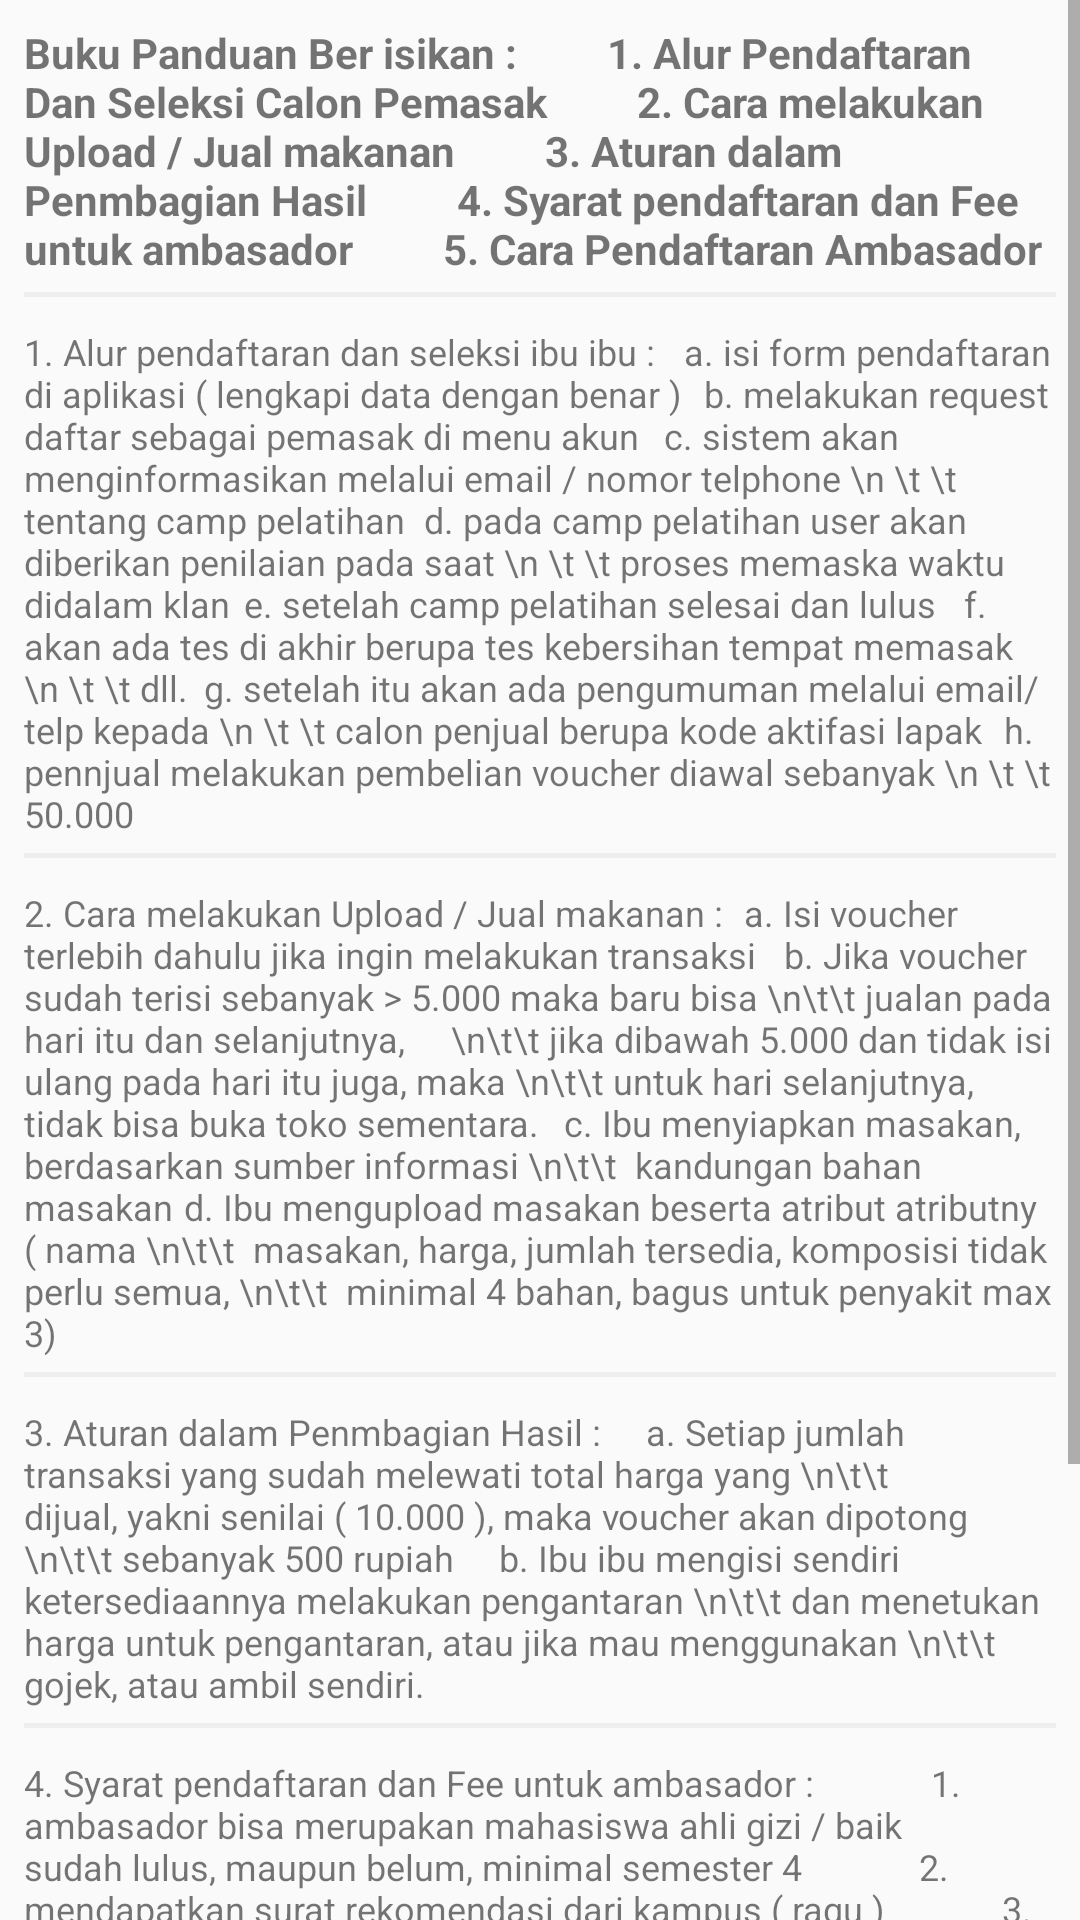

Android layout source for this screen:
<!-- AndroidManifest.xml: application theme AppTheme -->
<!-- res/layout/activity_panduan.xml -->
<?xml version="1.0" encoding="utf-8"?>
<LinearLayout xmlns:android="http://schemas.android.com/apk/res/android"
    xmlns:app="http://schemas.android.com/apk/res-auto"
    xmlns:tools="http://schemas.android.com/tools"
    android:layout_width="match_parent"
    android:layout_height="match_parent"
    tools:context="com.example.miafandi.foody.PanduanActivity">

    <ScrollView
        android:layout_width="match_parent"
        android:layout_height="wrap_content">

        <LinearLayout
            android:layout_width="match_parent"
            android:layout_height="match_parent"
            android:orientation="vertical"
            android:padding="8dp"
            >

            <TextView
                android:layout_width="match_parent"
                android:layout_height="wrap_content"
                android:textStyle="bold"
                android:text="Buku Panduan Ber isikan :
        1. Alur Pendaftaran Dan Seleksi Calon Pemasak
        2. Cara melakukan Upload / Jual makanan
        3. Aturan dalam Penmbagian Hasil
        4. Syarat pendaftaran dan Fee untuk ambasador
        5. Cara Pendaftaran Ambasador"
                />

            <View
                android:id="@+id/lineBot"
                android:layout_width="match_parent"
                android:layout_height="1.5dp"
                android:layout_marginTop="5dp"
                android:alpha=".5"
                android:background="@color/bottom_line" />

            <TextView
                android:layout_width="wrap_content"
                android:layout_height="wrap_content"
                android:textSize="12sp"
                android:layout_marginTop="10dp"
                android:text="1. Alur pendaftaran dan seleksi ibu ibu :
	a. isi form pendaftaran di aplikasi ( lengkapi data dengan benar )
	b. melakukan request daftar sebagai pemasak di menu akun
	c. sistem akan menginformasikan melalui email / nomor telphone \n \t \t tentang camp pelatihan
	d. pada camp pelatihan user akan diberikan penilaian pada saat \n \t \t proses memaska waktu didalam klan
	e. setelah camp pelatihan selesai dan lulus
	f. akan ada tes di akhir berupa tes kebersihan tempat memasak \n \t \t dll.
	g. setelah itu akan ada pengumuman melalui email/telp kepada \n \t \t calon penjual berupa kode aktifasi lapak
	h. pennjual melakukan pembelian voucher diawal sebanyak \n \t \t 50.000"
                />

            <View
                android:id="@+id/lineBot3"
                android:layout_width="match_parent"
                android:layout_height="1.5dp"
                android:layout_marginTop="5dp"
                android:alpha=".5"
                android:background="@color/bottom_line" />

            <TextView
                android:layout_width="wrap_content"
                android:layout_height="wrap_content"
                android:textSize="12sp"
                android:layout_marginTop="10dp"
                android:text="2. Cara melakukan Upload / Jual makanan :
	a. Isi voucher terlebih dahulu jika ingin melakukan transaksi
	b. Jika voucher sudah terisi sebanyak > 5.000 maka baru bisa \n\t\t jualan pada hari itu dan selanjutnya,
	   \n\t\t jika dibawah 5.000 dan tidak isi ulang pada hari itu juga, maka \n\t\t untuk hari selanjutnya, tidak bisa buka toko sementara.
	c. Ibu menyiapkan masakan, berdasarkan sumber informasi \n\t\t  kandungan bahan masakan
	d. Ibu mengupload masakan beserta atribut atributny ( nama \n\t\t  masakan, harga, jumlah tersedia, komposisi tidak perlu semua, \n\t\t  minimal 4 bahan, bagus untuk penyakit max 3)"
                />

            <View
                android:id="@+id/lineBot6"
                android:layout_width="match_parent"
                android:layout_height="1.5dp"
                android:layout_marginTop="5dp"
                android:alpha=".5"
                android:background="@color/bottom_line" />

            <TextView
                android:layout_width="wrap_content"
                android:layout_height="wrap_content"
                android:textSize="12sp"
                android:layout_marginTop="10dp"
                android:text="3. Aturan dalam Penmbagian Hasil :
    a. Setiap jumlah transaksi yang sudah melewati total harga yang \n\t\t dijual, yakni senilai ( 10.000 ), maka voucher akan dipotong \n\t\t sebanyak 500 rupiah
    b. Ibu ibu mengisi sendiri ketersediaannya melakukan pengantaran \n\t\t dan menetukan harga untuk pengantaran, atau jika mau menggunakan \n\t\t gojek, atau ambil sendiri."
                />

            <View
                android:id="@+id/lineBot7"
                android:layout_width="match_parent"
                android:layout_height="1.5dp"
                android:layout_marginTop="5dp"
                android:alpha=".5"
                android:background="@color/bottom_line" />

            <TextView
                android:layout_width="wrap_content"
                android:layout_height="wrap_content"
                android:textSize="12sp"
                android:layout_marginTop="10dp"
                android:text="4. Syarat pendaftaran dan Fee untuk ambasador :
            1. ambasador bisa merupakan mahasiswa ahli gizi / baik sudah lulus, maupun belum, minimal semester 4
            2. mendapatkan surat rekomendasi dari kampus ( ragu )
            3. Transkrip nilai mahasiswa yang paling baru
            4. Memiliki kendaraan dan bisa berkendara
            5. Bersedia menandatangani surat perjanjian kontrak kerja dimana selama 6 bulan bekerja, seteleh itu boleh memutuskan keluar atau lanjut di 6 bulang berikutnya
            6. Fee untuk Ambasadro dalam 1 bulan adalah Rp.300,000 dengan pekerjaan melakukan pengecekan pada 5 pemeasak, yang sudah ditentukan"
                />

            <View
                android:id="@+id/lineBot8"
                android:layout_width="match_parent"
                android:layout_height="1.5dp"
                android:layout_marginTop="5dp"
                android:alpha=".5"
                android:background="@color/bottom_line" />

            <TextView
                android:layout_width="wrap_content"
                android:layout_height="wrap_content"
                android:textSize="12sp"
                android:layout_marginTop="10dp"
                android:text="5. Cara Pendaftaran Ambasador :
            1. bisa mengirimkan berkas melalui email
            2. dilakukan tes tulis, pengumuman hasil tes lewat email
            3. melakukan tanda tangan surat perjanjian kontrak ambasador jika sudah diterima
            4. siap ditugaskan"
                />


        </LinearLayout>

    </ScrollView>


</LinearLayout>
<!-- resources referenced by this layout -->
<resources>
  <color name="bottom_line">#E3E3E3</color>
  <style name="AppTheme" parent="Theme.AppCompat.Light.NoActionBar">
          
          <item name="colorPrimary">@color/colorPrimary</item>
          <item name="colorPrimaryDark">@color/colorPrimaryDark</item>
          <item name="colorAccent">@color/colorPrimary</item>
      </style>
  <color name="colorPrimary">#ff952b</color>
  <color name="colorPrimaryDark">#d6700a</color>
</resources>
